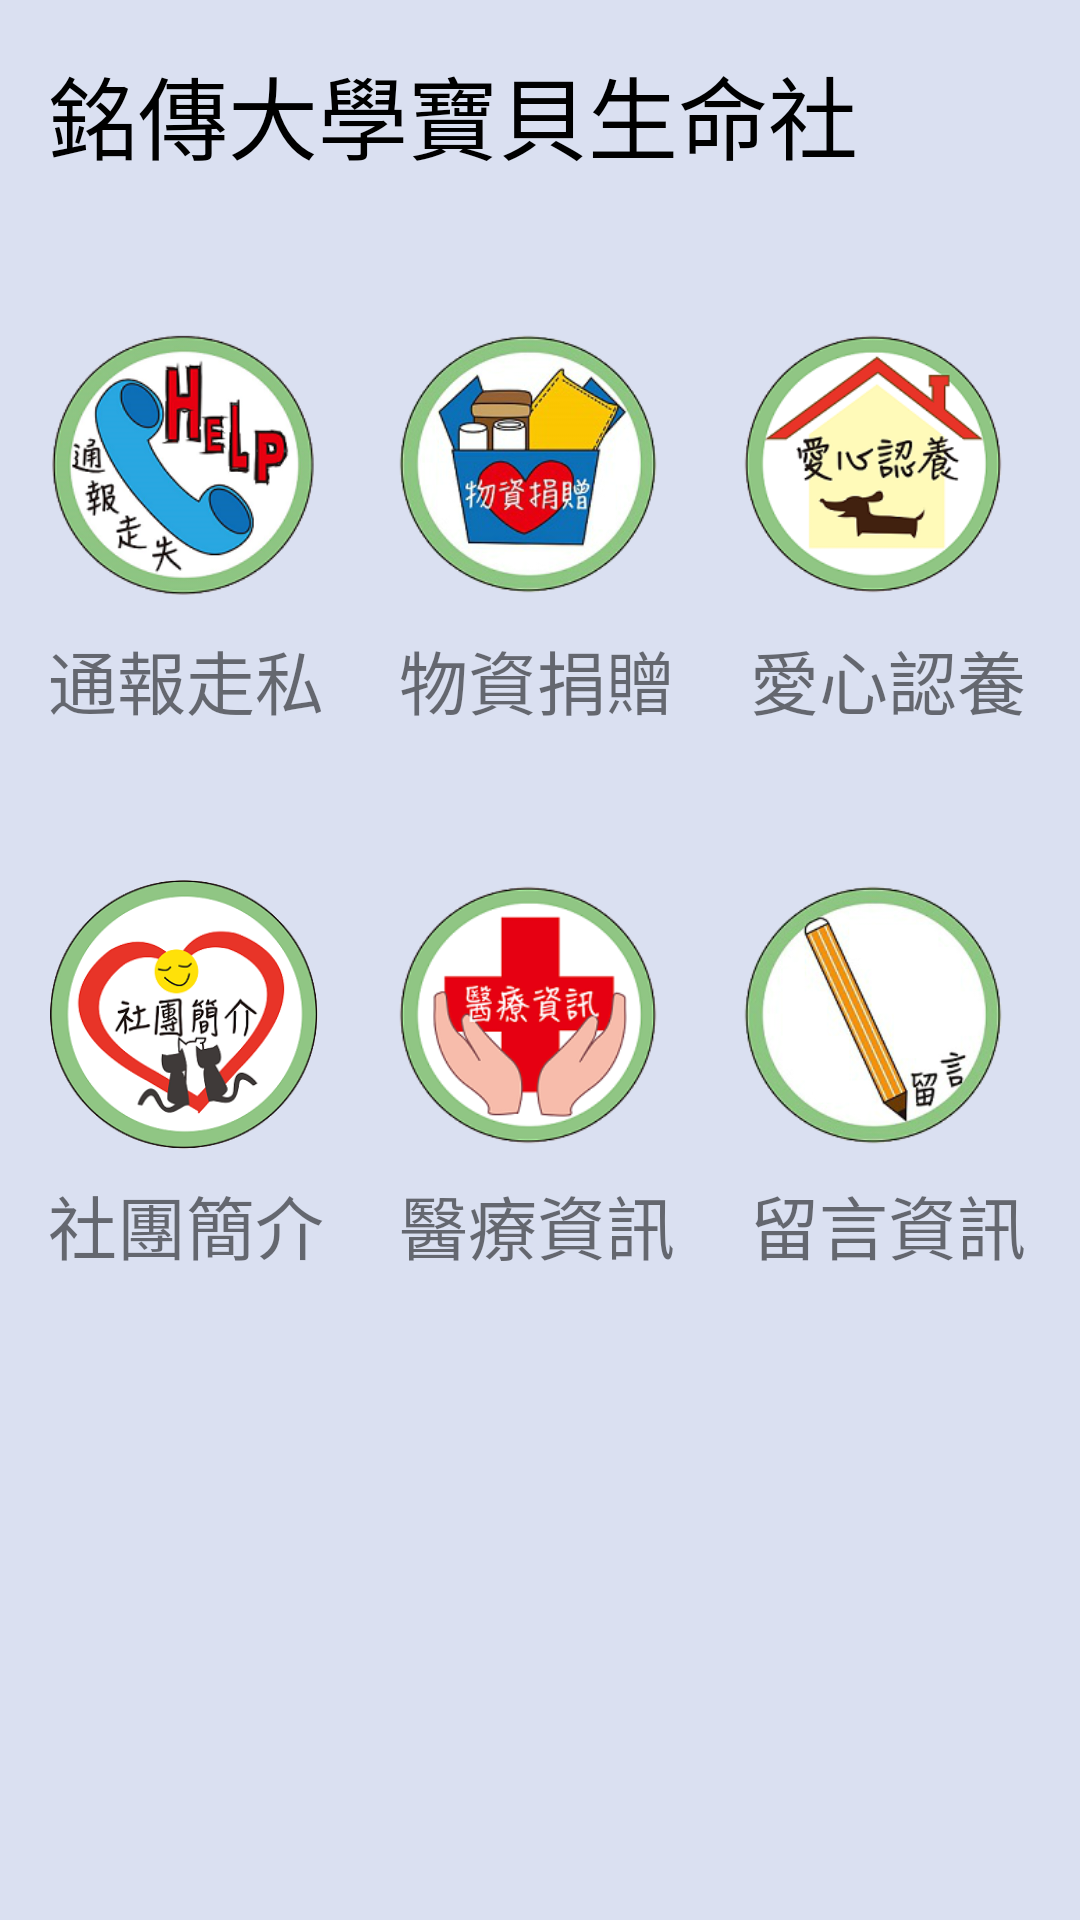

The Android layout XML behind this screen, and the referenced resources:
<!-- AndroidManifest.xml: application theme AppTheme -->
<!-- res/layout/activity_home.xml -->
<?xml version="1.0" encoding="utf-8"?>
<RelativeLayout xmlns:android="http://schemas.android.com/apk/res/android"
    xmlns:tools="http://schemas.android.com/tools"
    android:id="@+id/activity_home"
    android:layout_width="match_parent"
    android:layout_height="match_parent"
    android:paddingBottom="@dimen/activity_vertical_margin"
    android:paddingLeft="@dimen/activity_horizontal_margin"
    android:paddingRight="@dimen/activity_horizontal_margin"
    android:paddingTop="@dimen/activity_vertical_margin"
    tools:context="com.example.bingzhong.baby_life_community.HomeActivity"
    android:background="@color/gray_back">
    <LinearLayout
        android:layout_width="match_parent"
        android:layout_height="450dp"
        android:orientation="vertical">
        <TextView
            android:layout_width="wrap_content"
            android:layout_height="wrap_content"
            android:text="銘傳大學寶貝生命社"
            android:textSize="30sp"
            android:textColor="@color/black"
            android:id="@+id/textView" />
        <LinearLayout
            android:layout_width="match_parent"
            android:layout_height="wrap_content">
            <ImageButton
                android:layout_width="90sp"
                android:layout_height="90sp"
                android:background="@drawable/smuggle"
                android:id="@+id/image_1"
                android:scaleType="fitXY"
                android:layout_alignParentLeft="true"
                android:layout_alignParentStart="true"
                android:layout_marginTop="50dp" />
            <ImageButton
                android:layout_width="90sp"
                android:layout_height="90sp"
                android:background="@drawable/materialsharing"
                android:id="@+id/image_2"
                android:scaleType="fitXY"
                android:layout_centerHorizontal="true"
                android:layout_marginTop="50dp"
                android:layout_marginLeft="25dp"/>
            <ImageButton
                android:layout_width="90sp"
                android:layout_height="90sp"
                android:background="@drawable/adoption"
                android:id="@+id/image_3"
                android:scaleType="fitXY"
                android:layout_alignParentRight="true"
                android:layout_alignParentEnd="true"
                android:layout_marginTop="50dp"
                android:layout_marginLeft="25dp"
                />

        </LinearLayout>
        <LinearLayout
            android:layout_width="match_parent"
            android:layout_height="wrap_content">
            <TextView
                android:layout_width="wrap_content"
                android:layout_height="match_parent"
                android:text="通報走私"
                android:textSize="23sp"
                android:gravity="center"
                android:layout_marginTop="10dp"
                android:layout_marginLeft="0dp"/>
            <TextView
                android:layout_width="wrap_content"
                android:layout_height="match_parent"
                android:text="物資捐贈"
                android:textSize="23sp"
                android:gravity="center"
                android:layout_marginTop="10dp"
                android:layout_marginLeft="25dp"/>
            <TextView
                android:layout_width="wrap_content"
                android:layout_height="match_parent"
                android:text="愛心認養"
                android:textSize="23sp"
                android:gravity="center"
                android:layout_marginTop="10dp"
                android:layout_marginLeft="25dp"/>
        </LinearLayout>
        <LinearLayout
            android:layout_width="match_parent"
            android:layout_height="148dp">
            <ImageButton
                android:layout_width="90sp"
                android:layout_height="90sp"
                android:background="@drawable/introtion"
                android:id="@+id/image_4"
                android:scaleType="fitXY"
                android:layout_marginBottom="89dp"
                android:layout_alignParentBottom="true"
                android:layout_alignParentLeft="true"
                android:layout_alignParentStart="true"
                android:layout_marginTop="50dp"
                android:layout_marginLeft="0dp"/>
            <ImageButton
                android:layout_width="90sp"
                android:layout_height="90sp"
                android:background="@drawable/medical"
                android:id="@+id/image_5"
                android:scaleType="fitXY"
                android:layout_alignTop="@+id/image_4"
                android:layout_marginTop="50dp"
                android:layout_marginLeft="25dp"/>
            <ImageButton
                android:layout_width="90sp"
                android:layout_height="90sp"
                android:background="@drawable/message"
                android:id="@+id/image_6"
                android:scaleType="fitXY"
                android:layout_alignParentRight="true"
                android:layout_alignParentEnd="true"
                android:layout_marginTop="50dp"
                android:layout_marginLeft="25dp"
                />

        </LinearLayout>
        <LinearLayout
            android:layout_width="match_parent"
            android:layout_height="wrap_content">
            <TextView
                android:layout_width="wrap_content"
                android:layout_height="match_parent"
                android:text="社團簡介"
                android:textSize="23sp"
                android:gravity="center"
                android:layout_marginLeft="0dp" />
            <TextView
                android:layout_width="wrap_content"
                android:layout_height="match_parent"
                android:text="醫療資訊"
                android:textSize="23sp"
                android:gravity="center"
                android:layout_marginLeft="25dp"/>
            <TextView
                android:layout_width="wrap_content"
                android:layout_height="match_parent"
                android:text="留言資訊"
                android:textSize="23sp"
                android:gravity="center"
                android:layout_marginLeft="25dp"/>
        </LinearLayout>


    </LinearLayout>


</RelativeLayout>
<!-- resources referenced by this layout -->
<resources>
  <color name="black">#000000</color>
  <color name="gray_back">#dae0f1</color>
  <dimen name="activity_horizontal_margin">16dp</dimen>
  <dimen name="activity_vertical_margin">16dp</dimen>
  <!-- drawable adoption: png bitmap (drawable, 23544 bytes) -->
  <!-- drawable introtion: png bitmap (drawable, 34825 bytes) -->
  <!-- drawable materialsharing: png bitmap (drawable, 58984 bytes) -->
  <!-- drawable medical: png bitmap (drawable, 22392 bytes) -->
  <!-- drawable message: png bitmap (drawable, 40022 bytes) -->
  <!-- drawable smuggle: png bitmap (drawable, 41725 bytes) -->
  <style name="AppTheme" parent="Theme.AppCompat.Light.DarkActionBar">
          
          <item name="colorPrimary">@color/colorPrimary</item>
          <item name="colorPrimaryDark">@color/colorPrimaryDark</item>
          <item name="colorAccent">@color/colorAccent</item>
      </style>
  <color name="colorPrimary">#5375a8</color>
  <color name="colorPrimaryDark">#303F9F</color>
  <color name="colorAccent">#FF4081</color>
</resources>
